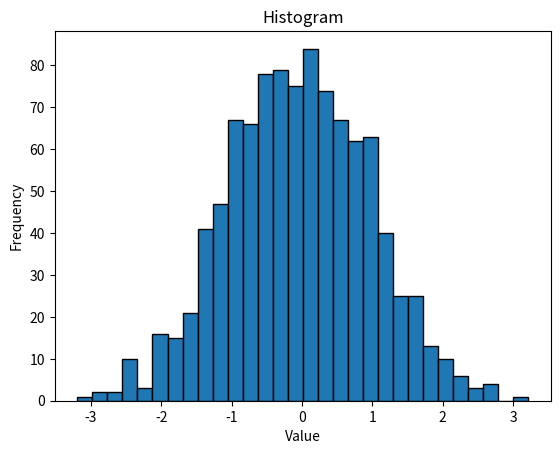

Reproduce this figure in Python.
import matplotlib.pyplot as plt
import numpy as np

# Data
data = np.random.randn(1000)

# Plot
plt.hist(data, bins=30, edgecolor='black')
plt.title('Histogram')
plt.xlabel('Value')
plt.ylabel('Frequency')
plt.show()
